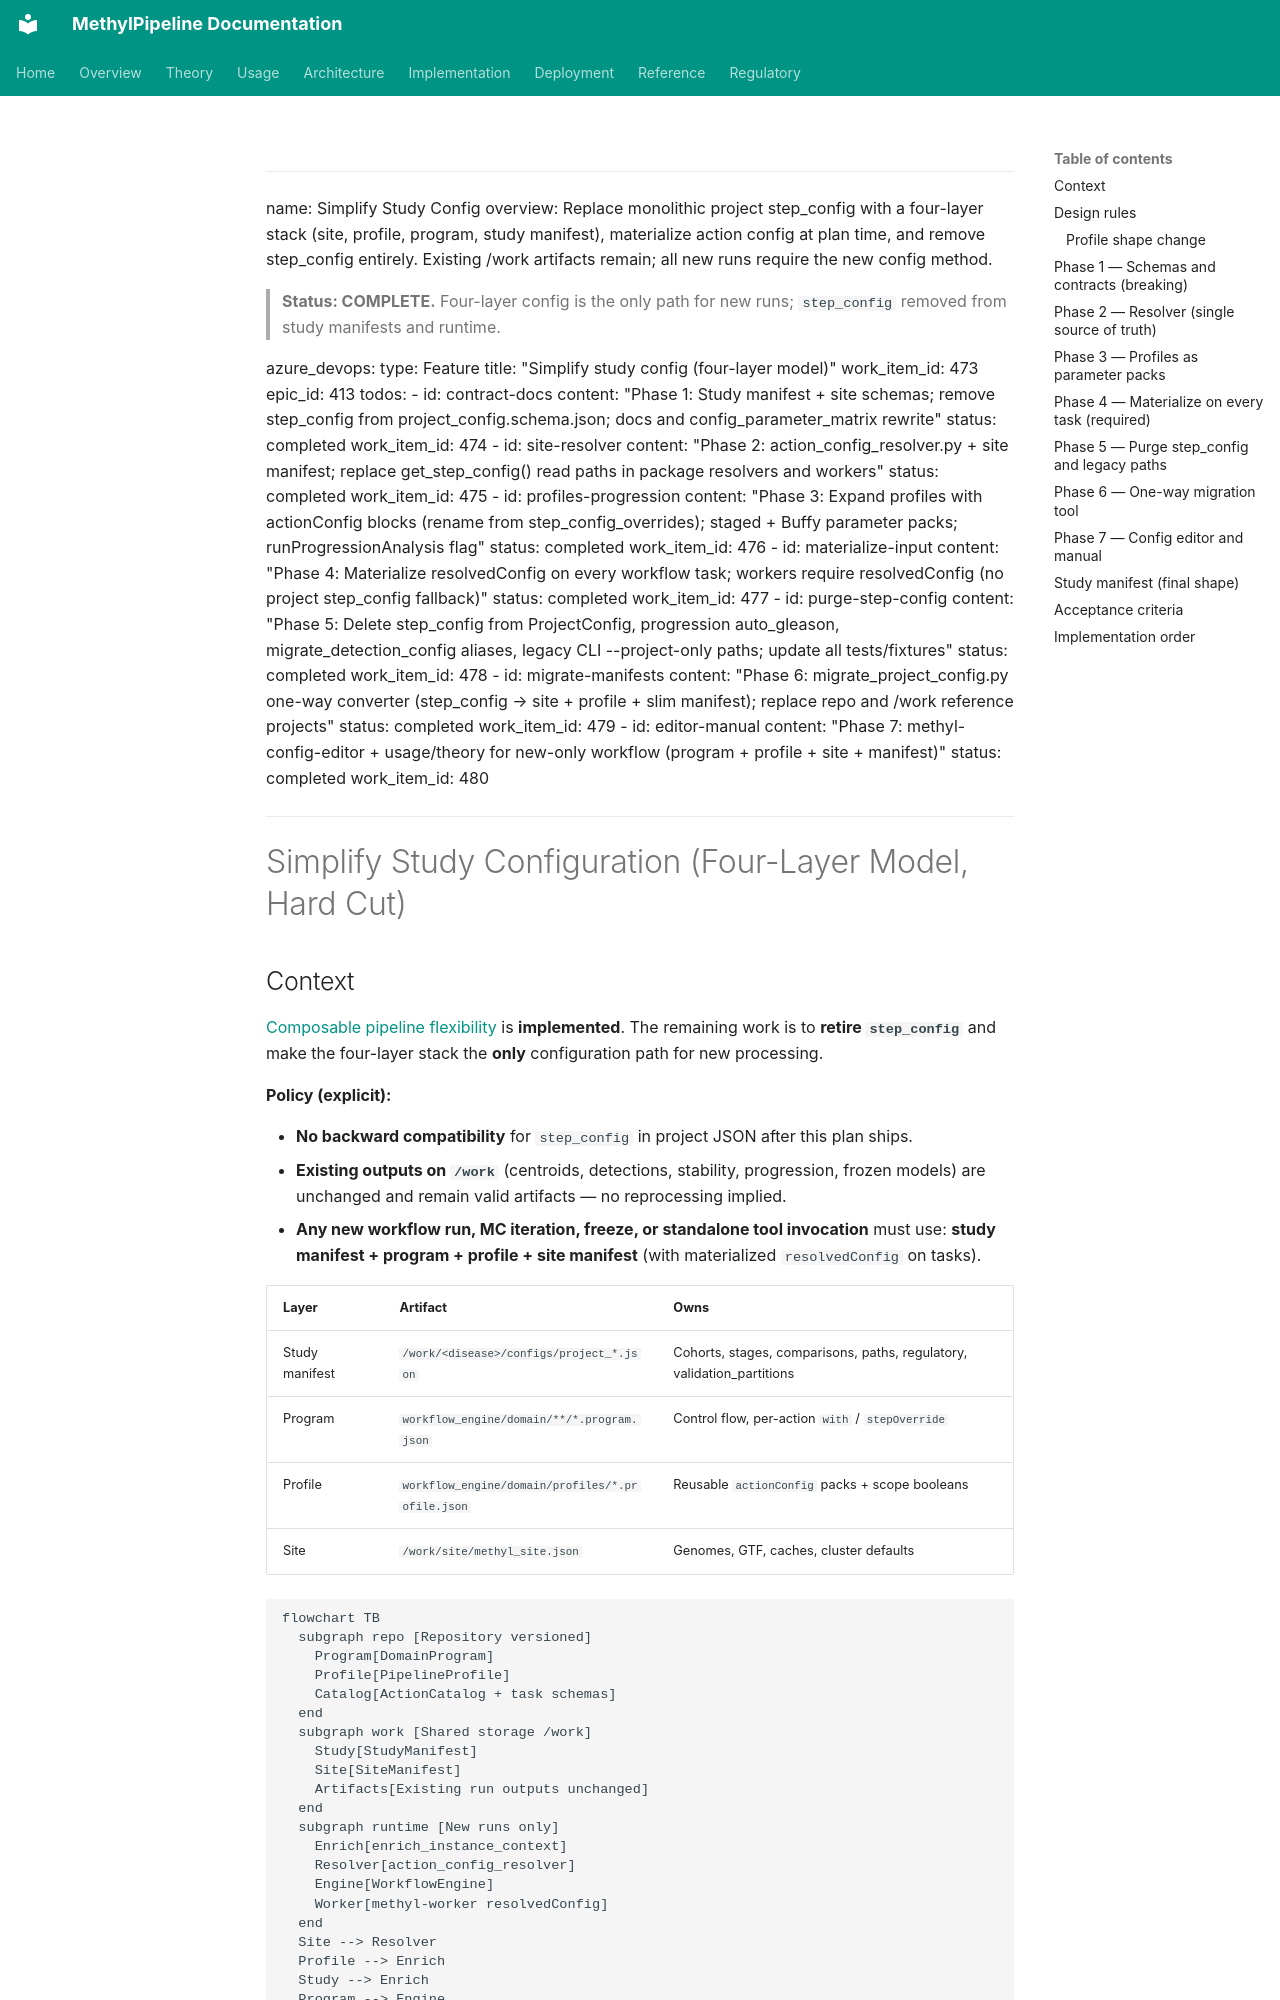

repository: Goliath-Research/GoliathWorkflow · page: plans/simplify-study-config.plan/index.html · generator: mkdocs

---
name: Simplify Study Config
overview: Replace monolithic project step_config with a four-layer stack (site, profile, program, study manifest), materialize action config at plan time, and remove step_config entirely. Existing /work artifacts remain; all new runs require the new config method.

> **Status: COMPLETE.** Four-layer config is the only path for new runs; `step_config` removed from study manifests and runtime.

azure_devops:
  type: Feature
  title: "Simplify study config (four-layer model)"
  work_item_id: 473
  epic_id: 413
todos:
  - id: contract-docs
    content: "Phase 1: Study manifest + site schemas; remove step_config from project_config.schema.json; docs and config_parameter_matrix rewrite"
    status: completed
    work_item_id: 474
  - id: site-resolver
    content: "Phase 2: action_config_resolver.py + site manifest; replace get_step_config() read paths in package resolvers and workers"
    status: completed
    work_item_id: 475
  - id: profiles-progression
    content: "Phase 3: Expand profiles with actionConfig blocks (rename from step_config_overrides); staged + Buffy parameter packs; runProgressionAnalysis flag"
    status: completed
    work_item_id: 476
  - id: materialize-input
    content: "Phase 4: Materialize resolvedConfig on every workflow task; workers require resolvedConfig (no project step_config fallback)"
    status: completed
    work_item_id: 477
  - id: purge-step-config
    content: "Phase 5: Delete step_config from ProjectConfig, progression auto_gleason, migrate_detection_config aliases, legacy CLI --project-only paths; update all tests/fixtures"
    status: completed
    work_item_id: 478
  - id: migrate-manifests
    content: "Phase 6: migrate_project_config.py one-way converter (step_config → site + profile + slim manifest); replace repo and /work reference projects"
    status: completed
    work_item_id: 479
  - id: editor-manual
    content: "Phase 7: methyl-config-editor + usage/theory for new-only workflow (program + profile + site + manifest)"
    status: completed
    work_item_id: 480
---

# Simplify Study Configuration (Four-Layer Model, Hard Cut)
